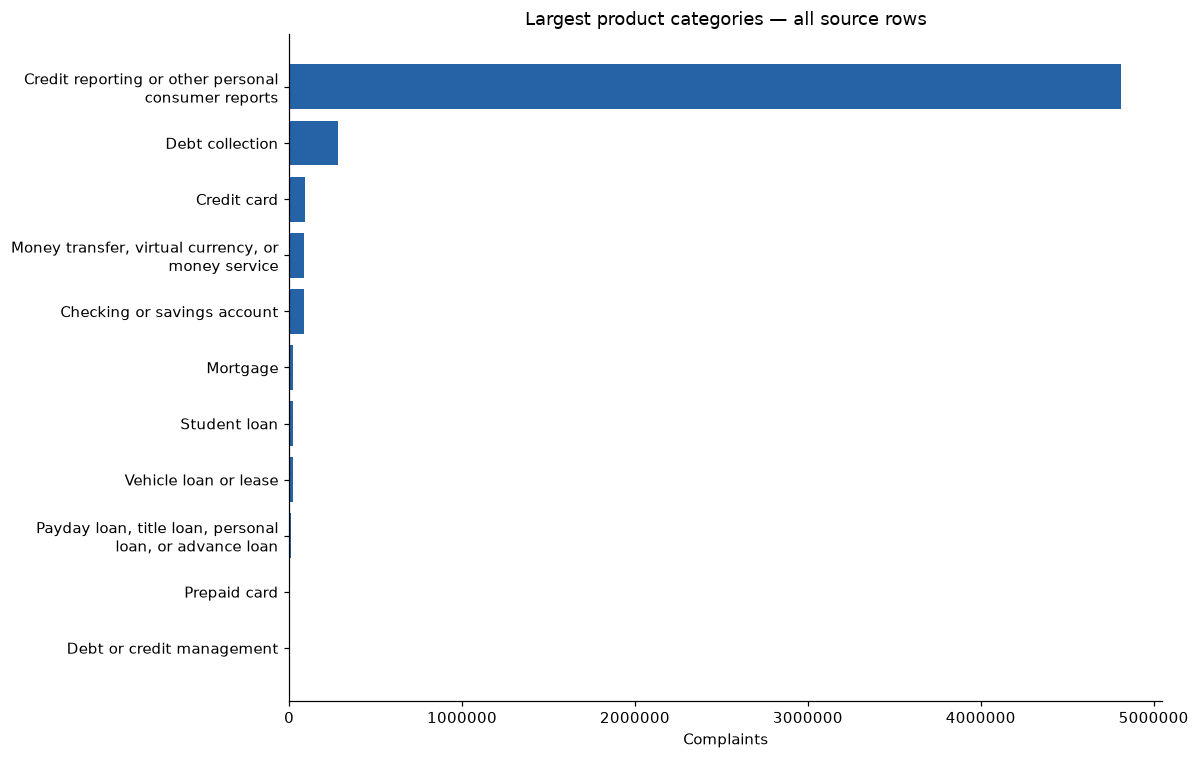

Source data for this figure (header and first rows):
topic, complaints, share_pct
Credit reporting or other personal consu…, 4810302, 88.38
Debt collection, 283204, 5.203
Credit card, 89978, 1.653
Money transfer, virtual currency, or mon…, 84619, 1.555
Checking or savings account, 84195, 1.547
Mortgage, 24697, 0.4537
Student loan, 21295, 0.3912
Vehicle loan or lease, 20769, 0.3816
Payday loan, title loan, personal loan, …, 13137, 0.2414
Prepaid card, 6502, 0.1195
Debt or credit management, 4266, 0.07838
